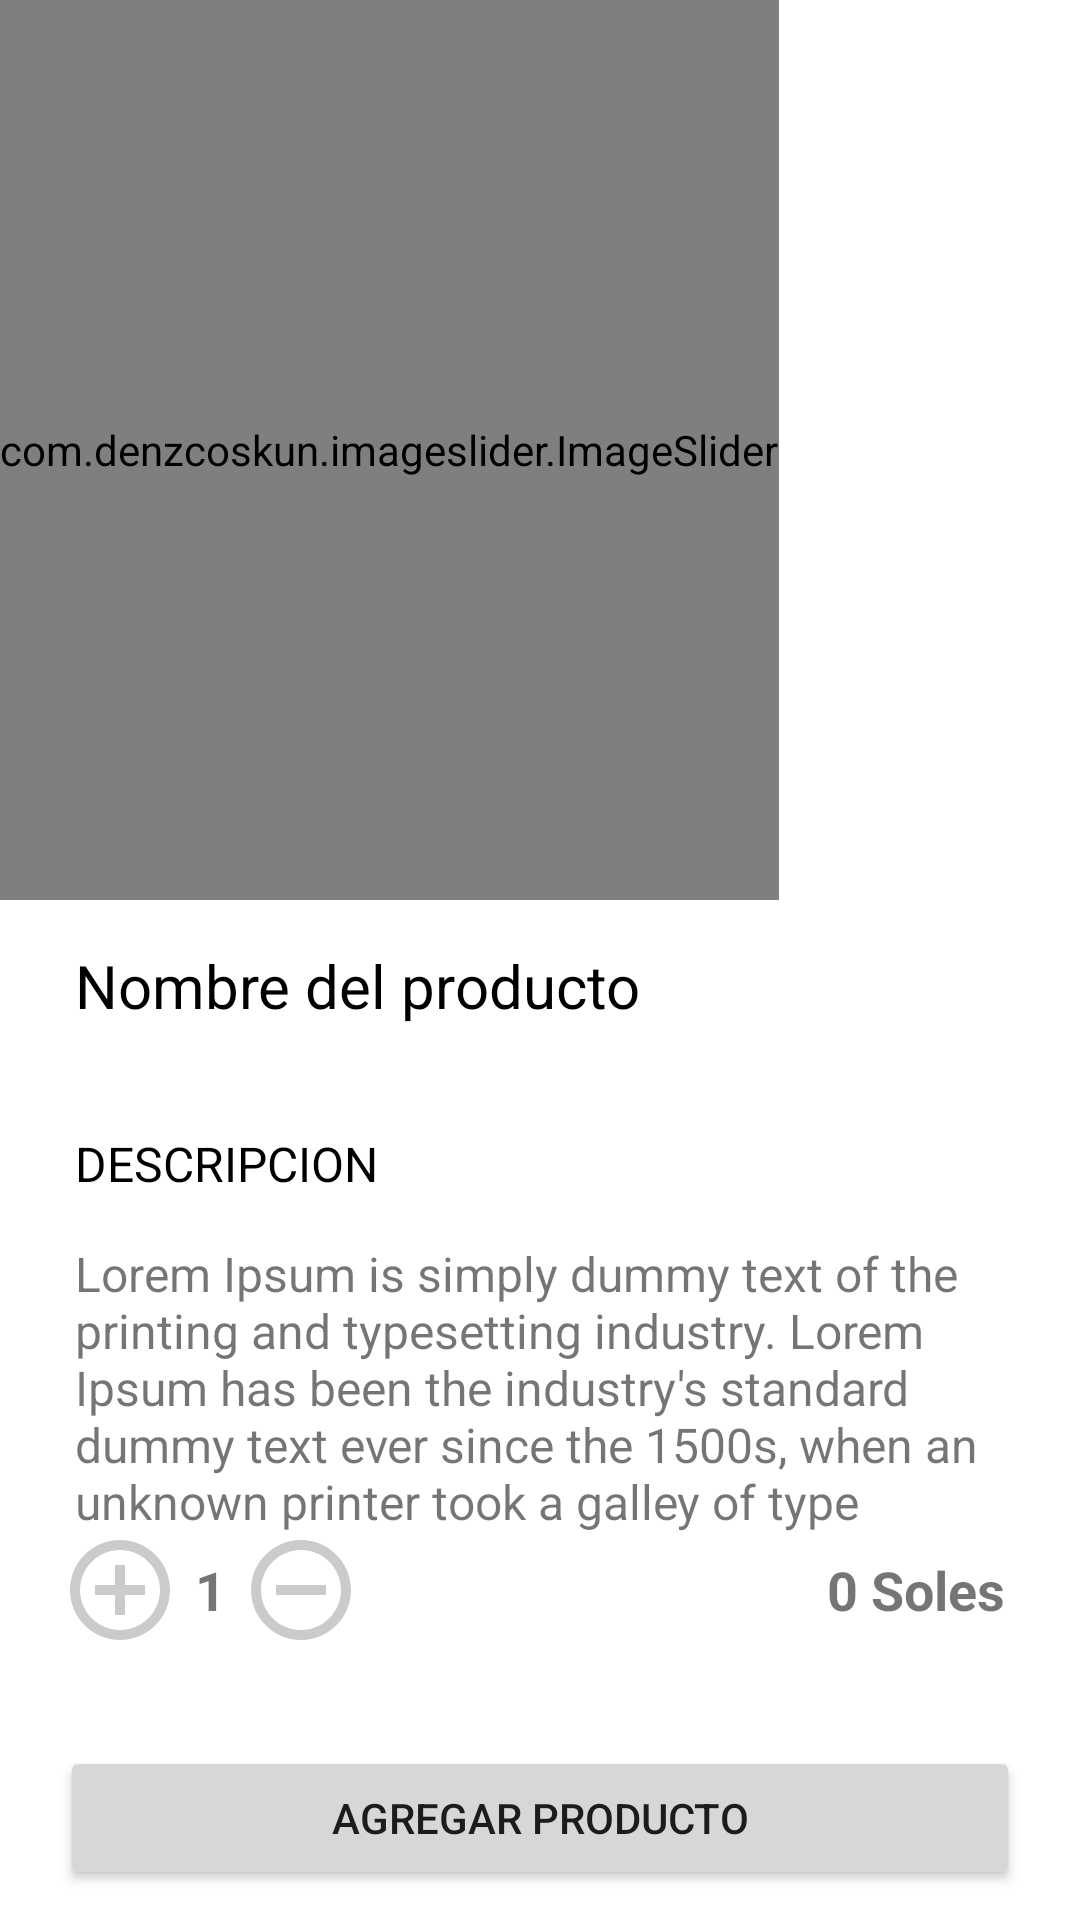

Android layout source for this screen:
<!-- AndroidManifest.xml: application theme Theme.DeliveryKotlinUdemy -->
<!-- res/layout/activity_client_products_detail.xml -->
<?xml version="1.0" encoding="utf-8"?>
<androidx.coordinatorlayout.widget.CoordinatorLayout
    xmlns:android="http://schemas.android.com/apk/res/android"
    xmlns:app="http://schemas.android.com/apk/res-auto"
    xmlns:tools="http://schemas.android.com/tools"
    android:layout_width="match_parent"
    android:layout_height="match_parent"
    tools:context=".activities.client.products.detail.ClientProductsDetailActivity">

    <LinearLayout
        android:layout_width="match_parent"
        android:layout_height="match_parent"
        android:orientation="vertical">

        <com.denzcoskun.imageslider.ImageSlider
            android:id="@+id/imageslider"
            android:layout_width="wrap_content"
            android:layout_height="300dp"
            app:iss_auto_cycle="true"
            app:iss_period="5000"
            app:iss_delay="0" />

        <TextView
            android:id="@+id/textview_name"
            android:layout_width="match_parent"
            android:layout_height="wrap_content"
            android:text="Nombre del producto"
            android:textSize="20sp"
            android:textColor="@color/black"
            android:layout_marginLeft="25dp"
            android:layout_marginRight="25dp"
            android:layout_marginTop="15dp" />

        <TextView
            android:layout_width="match_parent"
            android:layout_height="wrap_content"
            android:text="DESCRIPCION"
            android:textSize="16sp"
            android:textColor="@color/black"
            android:layout_marginLeft="25dp"
            android:layout_marginRight="25dp"
            android:layout_marginTop="35dp" />

        <TextView
            android:id="@+id/textview_description"
            android:layout_width="match_parent"
            android:layout_height="wrap_content"
            android:text="Lorem Ipsum is simply dummy text of the printing and typesetting industry. Lorem Ipsum has been the industry's standard dummy text ever since the 1500s, when an unknown printer took a galley of type "
            android:textSize="16sp"
            android:layout_marginLeft="25dp"
            android:layout_marginRight="25dp"
            android:maxLength="255"
            android:layout_marginTop="15dp" />



    </LinearLayout>

    <LinearLayout
        android:layout_width="match_parent"
        android:layout_height="wrap_content"
        android:orientation="horizontal"
        android:gravity="center|left"
        android:layout_gravity="bottom"
        android:layout_marginRight="20dp"
        android:layout_marginLeft="20dp"
        android:layout_marginBottom="90dp">

        <ImageView
            android:id="@+id/imageview_add"
            android:layout_width="40dp"
            android:layout_height="40dp"
            android:src="@drawable/ic_add"/>

        <TextView
            android:id="@+id/textview_counter"
            android:layout_width="wrap_content"
            android:layout_height="wrap_content"
            android:text="1"
            android:textStyle="bold"
            android:textSize="18sp"
            android:layout_marginLeft="5dp"
            android:layout_marginRight="5dp" />

        <ImageView
            android:id="@+id/imageview_remove"
            android:layout_width="40dp"
            android:layout_height="40dp"
            android:src="@drawable/ic_remove"/>

        <TextView
            android:id="@+id/textview_price"
            android:layout_width="0dp"
            android:layout_height="wrap_content"
            android:layout_weight="1"
            android:textAlignment="textEnd"
            android:text="0 Soles"
            android:textStyle="bold"
            android:textSize="18sp"
            android:layout_marginLeft="5dp"
            android:layout_marginRight="5dp" />

    </LinearLayout>

    <Button
        android:id="@+id/btn_add_product"
        android:layout_width="match_parent"
        android:layout_height="wrap_content"
        android:text="Agregar producto"
        android:layout_marginLeft="20dp"
        android:layout_marginRight="20dp"
        android:layout_marginBottom="10dp"
        android:padding="10dp"
        android:layout_gravity="bottom" />

</androidx.coordinatorlayout.widget.CoordinatorLayout>
<!-- resources referenced by this layout -->
<resources>
  <color name="black">#FF000000</color>
  <!-- drawable ic_add (drawable) -->
  <vector android:height="50dp" android:tint="#CBCBCB"
      android:viewportHeight="24" android:viewportWidth="24"
      android:width="50dp" xmlns:android="http://schemas.android.com/apk/res/android">
      <path android:fillColor="@android:color/white" android:pathData="M13,7h-2v4L7,11v2h4v4h2v-4h4v-2h-4L13,7zM12,2C6.48,2 2,6.48 2,12s4.48,10 10,10 10,-4.48 10,-10S17.52,2 12,2zM12,20c-4.41,0 -8,-3.59 -8,-8s3.59,-8 8,-8 8,3.59 8,8 -3.59,8 -8,8z"/>
  </vector>
  <!-- drawable ic_remove (drawable) -->
  <vector android:height="50dp" android:tint="#CBCBCB"
      android:viewportHeight="24" android:viewportWidth="24"
      android:width="50dp" xmlns:android="http://schemas.android.com/apk/res/android">
      <path android:fillColor="@android:color/white" android:pathData="M7,11v2h10v-2L7,11zM12,2C6.48,2 2,6.48 2,12s4.48,10 10,10 10,-4.48 10,-10S17.52,2 12,2zM12,20c-4.41,0 -8,-3.59 -8,-8s3.59,-8 8,-8 8,3.59 8,8 -3.59,8 -8,8z"/>
  </vector>
  <style name="Theme.DeliveryKotlinUdemy" parent="Theme.MaterialComponents.DayNight.NoActionBar">
          
          <item name="colorPrimary">@color/green</item>
          <item name="colorPrimaryVariant">@color/green_accent</item>
          <item name="colorOnPrimary">@color/white</item>
          
          <item name="colorSecondary">@color/gray_light</item>
          <item name="colorSecondaryVariant">@color/gray</item>
          <item name="colorOnSecondary">@color/black</item>
          
          <item name="android:statusBarColor" tools:targetApi="l">?attr/colorPrimaryVariant</item>
          
      </style>
  <color name="green">#06CF67</color>
  <color name="green_accent">#0CA355</color>
  <color name="white">#FFFFFFFF</color>
  <color name="gray_light">#F5F5F5</color>
  <color name="gray">#e0e0e0</color>
</resources>
